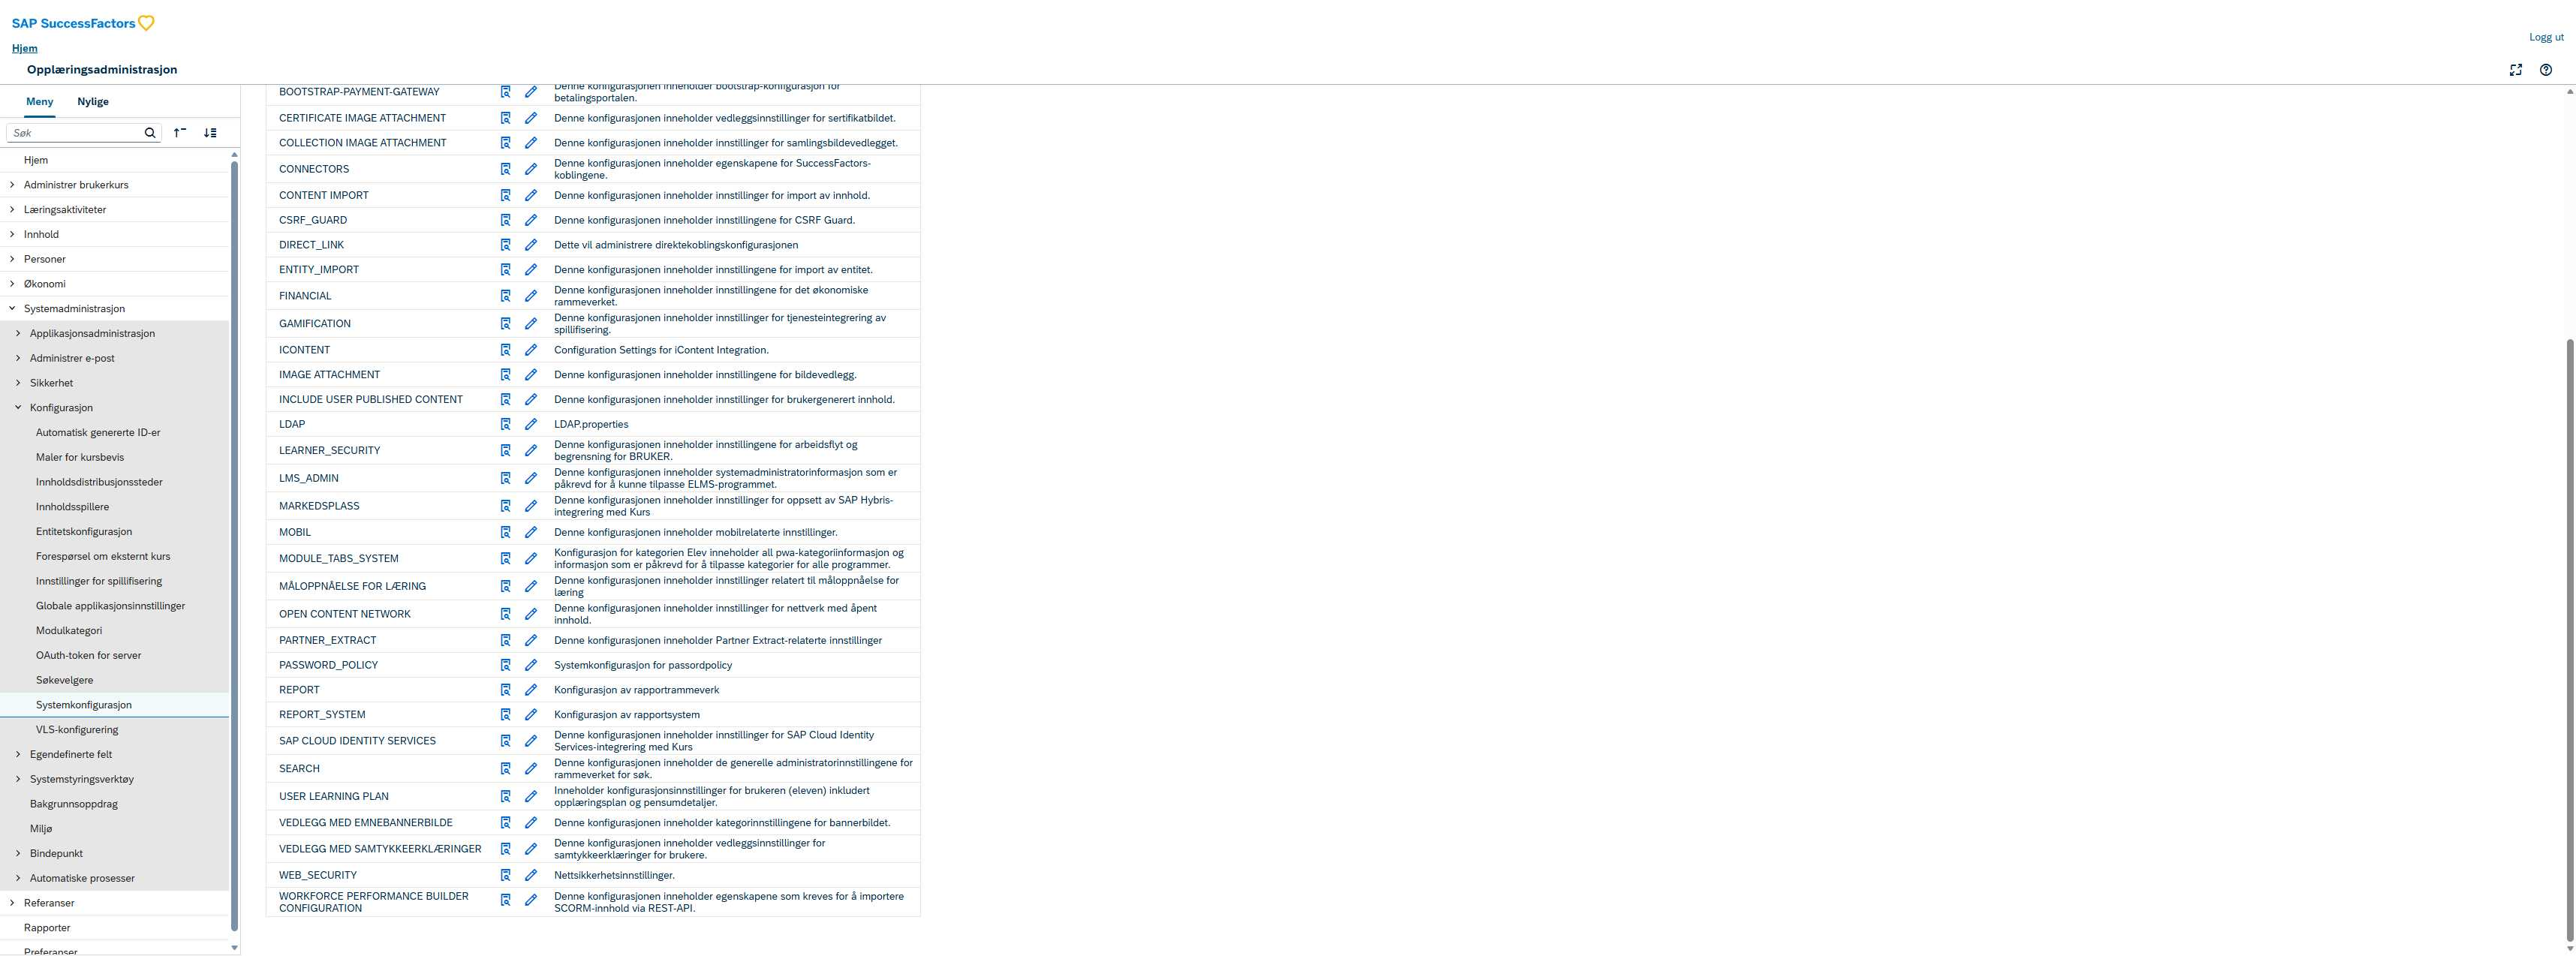
Task: Sammenligner konfigurasjonsinnstillinger i LMS
Workflow: ZoomOut_TEST

Step 1: Edge Opplæringsadministrasjon(3) in window 'Opplæringsadministrasjon' (msedge.exe)

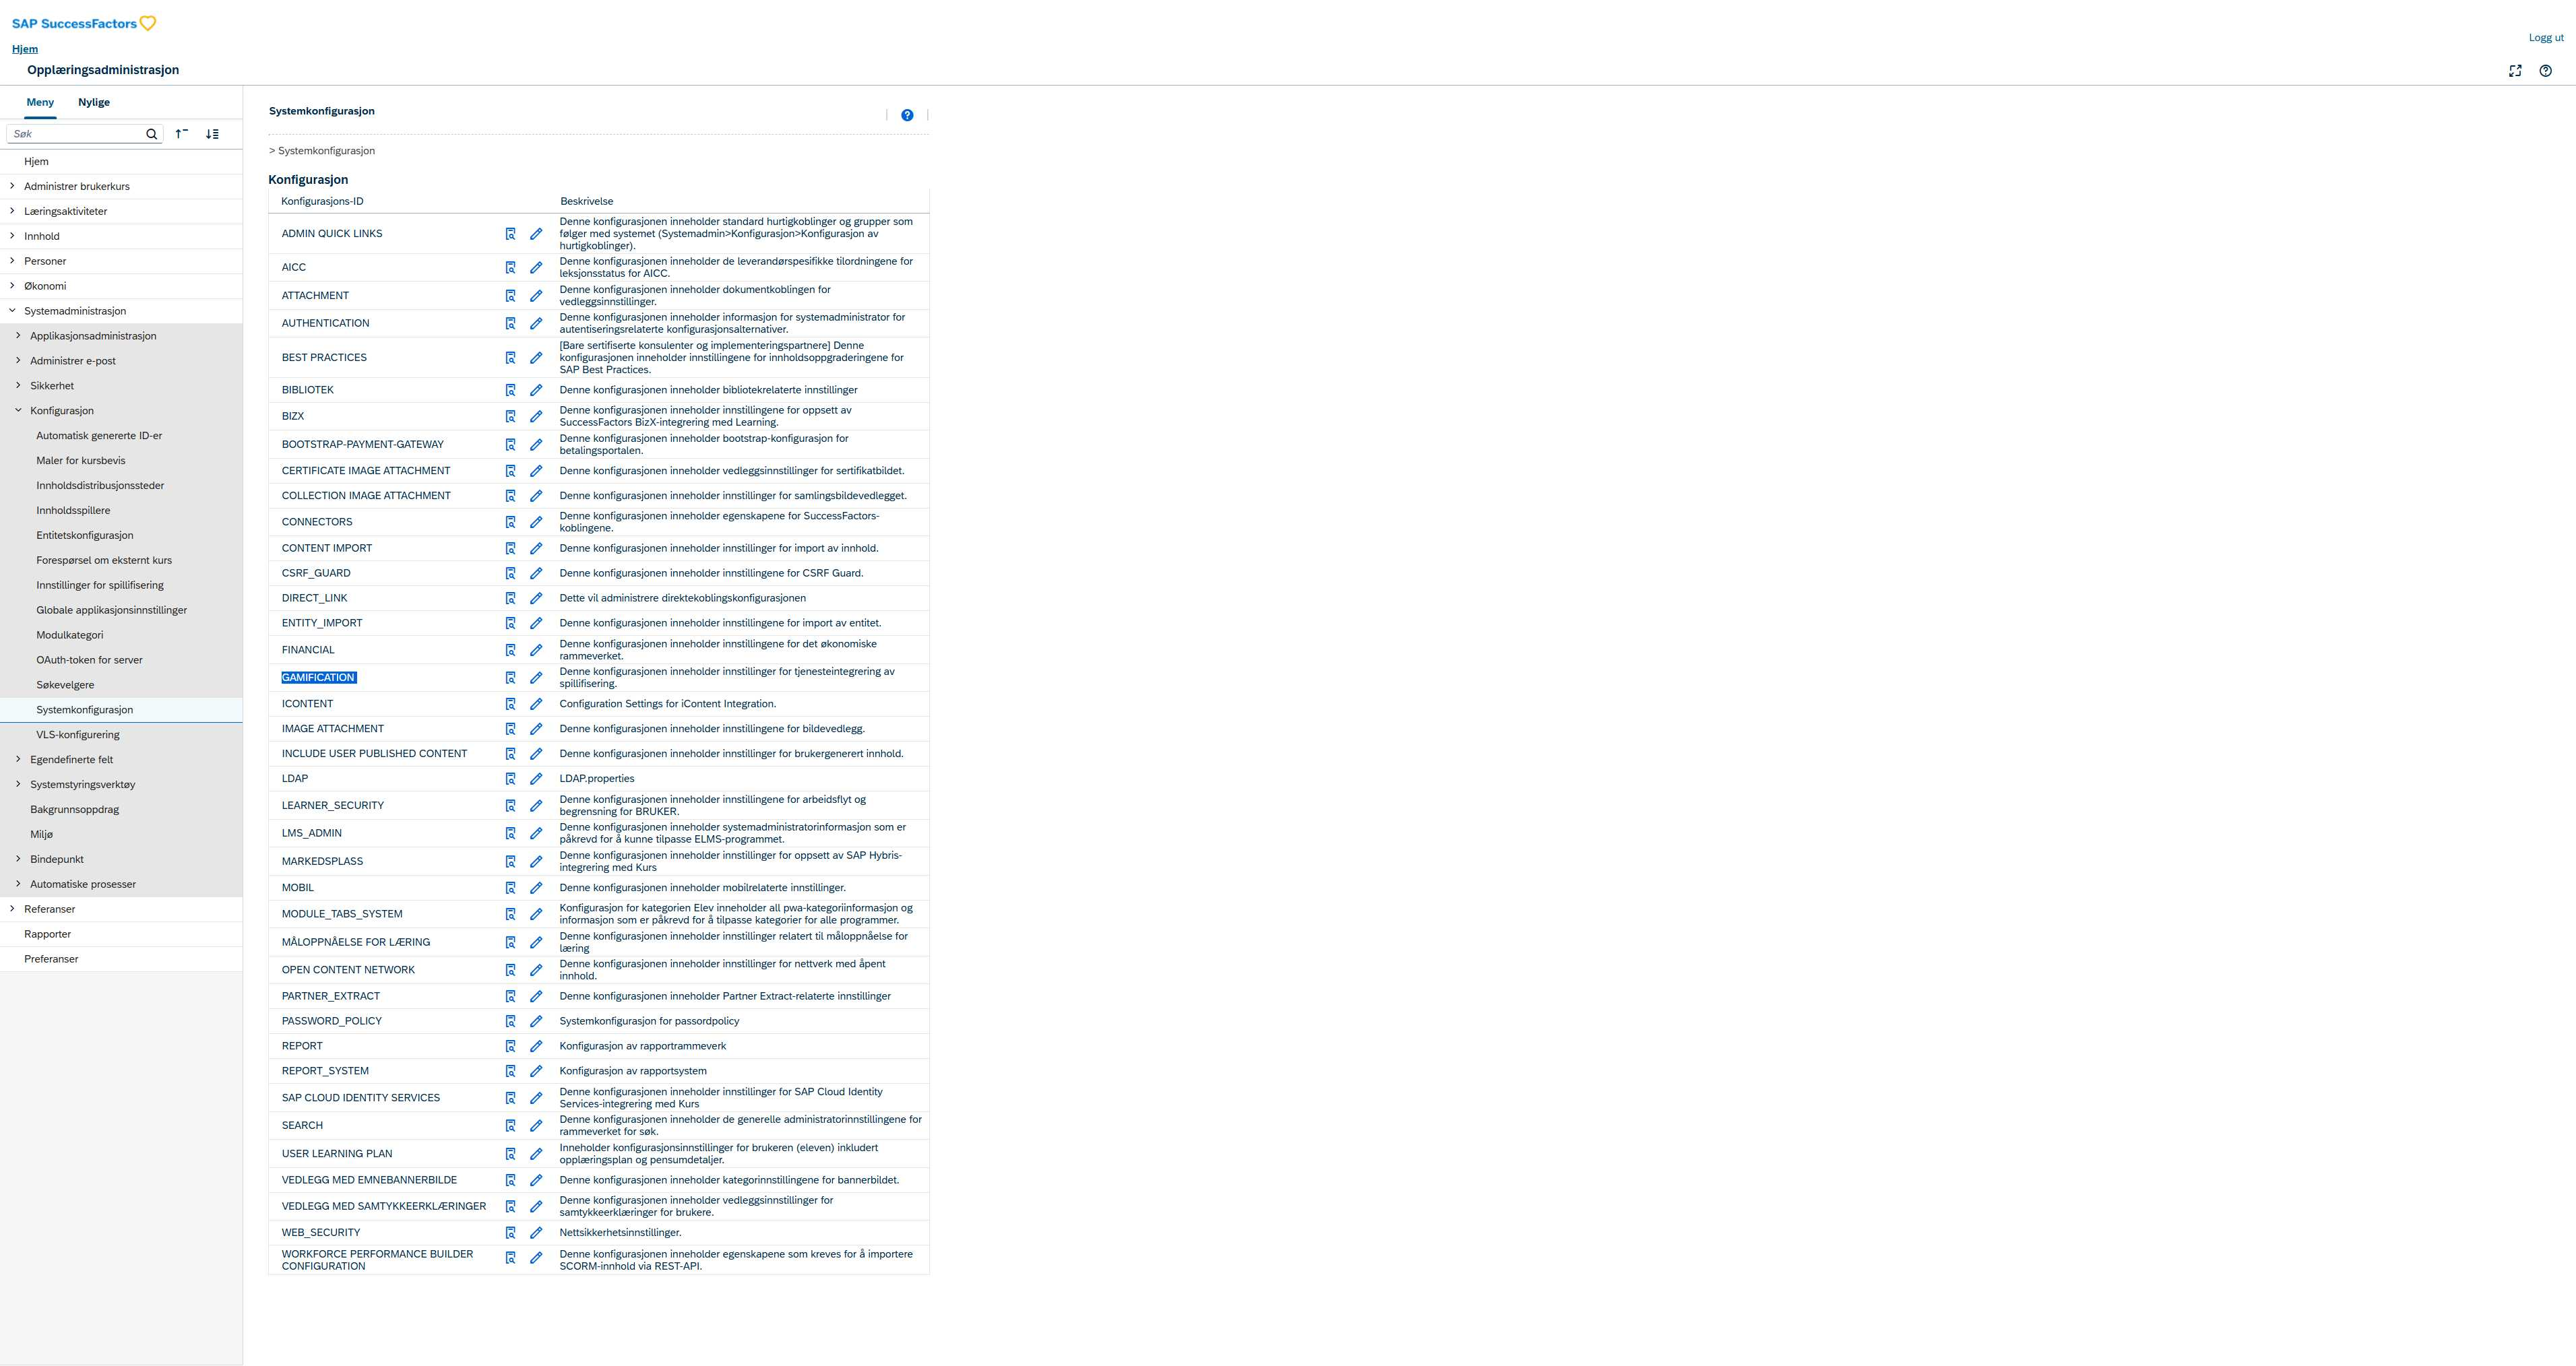
Step 2: Edge Opplæringsadministrasjon(5) in window 'Opplæringsadministrasjon' (msedge.exe)

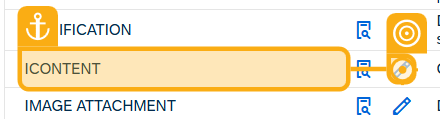
Step 3: click on the grouping in window 'Opplæringsadministrasjon og 1 side til - [InPrivate] - Microsoft*' (msedge.exe) (repeated 2 times)
